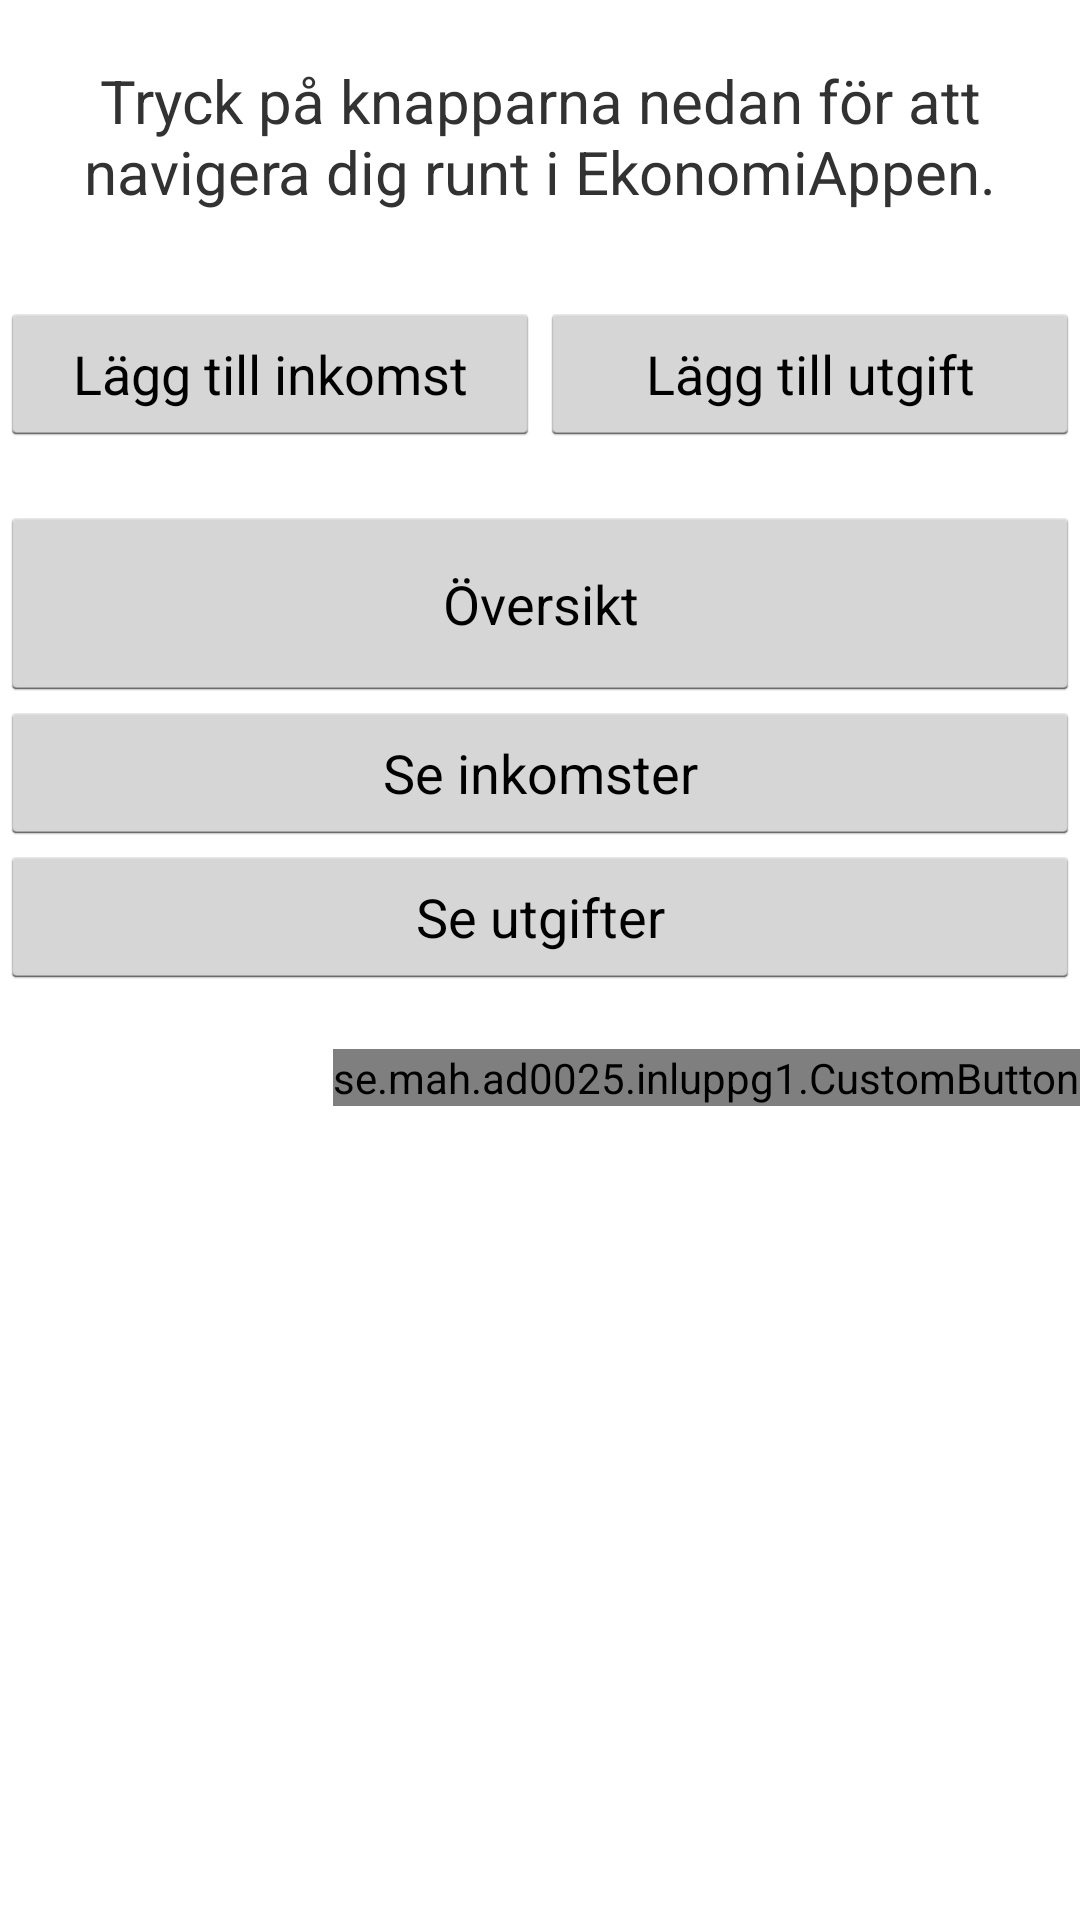

Reconstruct the res/layout file that produces this screen, plus the resources it refers to.
<!-- AndroidManifest.xml: application theme AppTheme -->
<!-- res/layout/fragment_menu.xml -->
<LinearLayout xmlns:android="http://schemas.android.com/apk/res/android"
    xmlns:tools="http://schemas.android.com/tools"
    android:layout_width="match_parent"
    android:layout_height="match_parent"
    android:orientation="vertical"
    tools:context="se.mah.ad0025.inluppg1.MenuFragment">

    <TextView
        android:layout_width="match_parent"
        android:layout_height="wrap_content"
        android:layout_marginTop="20dp"
        android:layout_marginBottom="30dp"
        android:textSize="20dp"
        android:gravity="center_horizontal"
        android:text="@string/tvMenuText"/>

    <LinearLayout
        android:layout_width="match_parent"
        android:layout_height="wrap_content"
        android:orientation="horizontal">

        <Button
            android:id="@+id/btnAddIncome"
            android:layout_width="0dp"
            android:layout_height="wrap_content"
            android:layout_weight="1"
            android:text="@string/btnAddIncome"/>
        <Button
            android:id="@+id/btnAddExpense"
            android:layout_width="0dp"
            android:layout_height="wrap_content"
            android:layout_weight="1"
            android:text="@string/btnAddExpense"/>
    </LinearLayout>

    <Button
        android:id="@+id/btnOverview"
        android:layout_width="match_parent"
        android:layout_height="65dp"
        android:layout_marginTop="20dp"
        android:text="@string/btnOverview"/>
    <Button
        android:id="@+id/btnSeeIncome"
        android:layout_width="match_parent"
        android:layout_height="wrap_content"
        android:text="@string/btnSeeIncome"/>
    <Button
        android:id="@+id/btnSeeExpenses"
        android:layout_width="match_parent"
        android:layout_height="wrap_content"
        android:text="@string/btnSeeExpenses"/>

    <LinearLayout
        android:layout_width="match_parent"
        android:layout_height="wrap_content"
        android:orientation="horizontal"
        android:layout_marginTop="20dp">

        <TextView
            android:id="@+id/tvConnectedUser"
            android:layout_width="wrap_content"
            android:layout_weight="1"
            android:layout_height="wrap_content" />

        <se.mah.ad0025.inluppg1.CustomButton
            android:id="@+id/btnLogout"
            android:layout_width="wrap_content"
            android:layout_height="wrap_content"
            android:text="@string/btnLogout"/>
    </LinearLayout>
</LinearLayout>
<!-- resources referenced by this layout -->
<resources>
  <string name="btnAddExpense">Lägg till utgift</string>
  <string name="btnAddIncome">Lägg till inkomst</string>
  <string name="btnLogout">Logga ut</string>
  <string name="btnOverview">Översikt</string>
  <string name="btnSeeExpenses">Se utgifter</string>
  <string name="btnSeeIncome">Se inkomster</string>
  <string name="tvMenuText">Tryck på knapparna nedan för att navigera dig runt i EkonomiAppen.</string>
  <style name="AppTheme" parent="android:Theme.Holo.Light.DarkActionBar">
          
      </style>
</resources>
